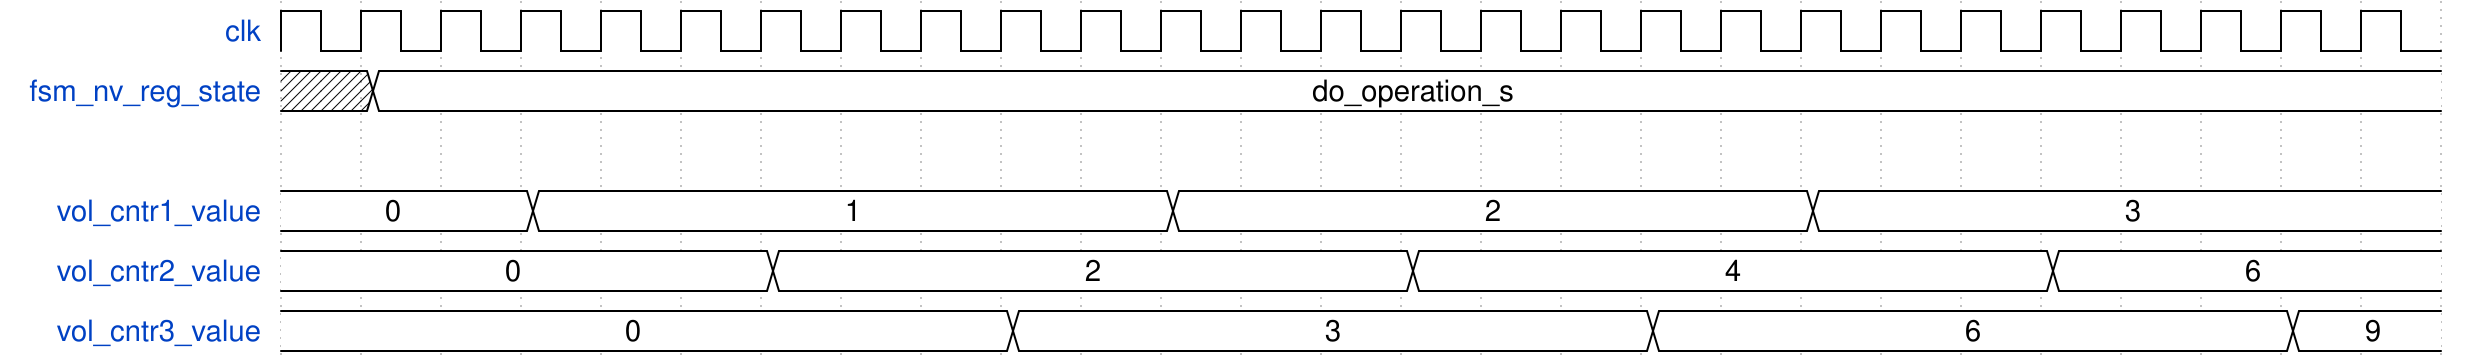

Write the WaveJSON whose rendering is this waveform diagram.

{
  signal: [
    {name: "clk",				wave:"p.........................."},
    {name: "fsm_nv_reg_state", 	wave:"x=.........................", data: ["do_operation_s"]},
   	{},
    {name: "vol_cntr1_value", 	wave:"=..=.......=.......=.......", data: ["0","1","2","3","4","5","6","1","2","0","3","1"]},
    {name: "vol_cntr2_value",	wave:"=.....=.......=.......=....", data: ["0","2","4","6","4","5","6","1","2","0","3","1"]},
    {name: "vol_cntr3_value", 	wave:"=........=.......=.......=.", data: ["0","3","6","9","4"]}
]
}
